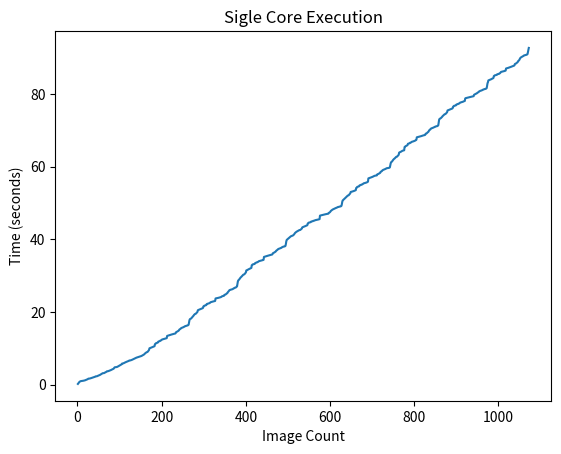

The script that saved this image:
from matplotlib import pyplot as plt


x = [1, 2, 3, 4, 5, 6, 7, 8, 9, 10, 11, 12, 13, 14, 15, 16, 17, 18, 19, 20, 21, 22, 23, 24, 25, 26, 27, 28, 29, 30, 31, 32, 33, 34, 35, 36, 37, 38, 39, 40, 41, 42, 43, 44, 45, 46, 47, 48, 49, 50, 51, 52, 53, 54, 55, 56, 57, 58, 59, 60, 61, 62, 63, 64, 65, 66, 67, 68, 69, 70, 71, 72, 73, 74, 75, 76, 77, 78, 79, 80, 81, 82, 83, 84, 85, 86, 87, 88, 89, 90, 91, 92, 93, 94, 95, 96, 97, 98, 99, 100, 101, 102, 103, 104, 105, 106, 107, 108, 109, 110, 111, 112, 113, 114, 115, 116, 117, 118, 119, 120, 121, 122, 123, 124, 125, 126, 127, 128, 129, 130, 131, 132, 133, 134, 135, 136, 137, 138, 139, 140, 141, 142, 143, 144, 145, 146, 147, 148, 149, 150, 151, 152, 153, 154, 155, 156, 157, 158, 159, 160, 161, 162, 163, 164, 165, 166, 167, 168, 169, 170, 171, 172, 173, 174, 175, 176, 177, 178, 179, 180, 181, 182, 183, 184, 185, 186, 187, 188, 189, 190, 191, 192, 193, 194, 195, 196, 197, 198, 199, 200, 201, 202, 203, 204, 205, 206, 207, 208, 209, 210, 211, 212, 213, 214, 215, 216, 217, 218, 219, 220, 221, 222, 223, 224, 225, 226, 227, 228, 229, 230, 231, 232, 233, 234, 235, 236, 237, 238, 239, 240, 241, 242, 243, 244, 245, 246, 247, 248, 249, 250, 251, 252, 253, 254, 255, 256, 257, 258, 259, 260, 261, 262, 263, 264, 265, 266, 267, 268, 269, 270, 271, 272, 273, 274, 275, 276, 277, 278, 279, 280, 281, 282, 283, 284, 285, 286, 287, 288, 289, 290, 291, 292, 293, 294, 295, 296, 297, 298, 299, 300, 301, 302, 303, 304, 305, 306, 307, 308, 309, 310, 311, 312, 313, 314, 315, 316, 317, 318, 319, 320, 321, 322, 323, 324, 325, 326, 327, 328, 329, 330, 331, 332, 333, 334, 335, 336, 337, 338, 339, 340, 341, 342, 343, 344, 345, 346, 347, 348, 349, 350, 351, 352, 353, 354, 355, 356, 357, 358, 359, 360, 361, 362, 363, 364, 365, 366, 367, 368, 369, 370, 371, 372, 373, 374, 375, 376, 377, 378, 379, 380, 381, 382, 383, 384, 385, 386, 387, 388, 389, 390, 391, 392, 393, 394, 395, 396, 397, 398, 399, 400, 401, 402, 403, 404, 405, 406, 407, 408, 409, 410, 411, 412, 413, 414, 415, 416, 417, 418, 419, 420, 421, 422, 423, 424, 425, 426, 427, 428, 429, 430, 431, 432, 433, 434, 435, 436, 437, 438, 439, 440, 441, 442, 443, 444, 445, 446, 447, 448, 449, 450, 451, 452, 453, 454, 455, 456, 457, 458, 459, 460, 461, 462, 463, 464, 465, 466, 467, 468, 469, 470, 471, 472, 473, 474, 475, 476, 477, 478, 479, 480, 481, 482, 483, 484, 485, 486, 487, 488, 489, 490, 491, 492, 493, 494, 495, 496, 497, 498, 499, 500, 501, 502, 503, 504, 505, 506, 507, 508, 509, 510, 511, 512, 513, 514, 515, 516, 517, 518, 519, 520, 521, 522, 523, 524, 525, 526, 527, 528, 529, 530, 531, 532, 533, 534, 535, 536, 537, 538, 539, 540, 541, 542, 543, 544, 545, 546, 547, 548, 549, 550, 551, 552, 553, 554, 555, 556, 557, 558, 559, 560, 561, 562, 563, 564, 565, 566, 567, 568, 569, 570, 571, 572, 573, 574, 575, 576, 577, 578, 579, 580, 581, 582, 583, 584, 585, 586, 587, 588, 589, 590, 591, 592, 593, 594, 595, 596, 597, 598, 599, 600, 601, 602, 603, 604, 605, 606, 607, 608, 609, 610, 611, 612, 613, 614, 615, 616, 617, 618, 619, 620, 621, 622, 623, 624, 625, 626, 627, 628, 629, 630, 631, 632, 633, 634, 635, 636, 637, 638, 639, 640, 641, 642, 643, 644, 645, 646, 647, 648, 649, 650, 651, 652, 653, 654, 655, 656, 657, 658, 659, 660, 661, 662, 663, 664, 665, 666, 667, 668, 669, 670, 671, 672, 673, 674, 675, 676, 677, 678, 679, 680, 681, 682, 683, 684, 685, 686, 687, 688, 689, 690, 691, 692, 693, 694, 695, 696, 697, 698, 699, 700, 701, 702, 703, 704, 705, 706, 707, 708, 709, 710, 711, 712, 713, 714, 715, 716, 717, 718, 719, 720, 721, 722, 723, 724, 725, 726, 727, 728, 729, 730, 731, 732, 733, 734, 735, 736, 737, 738, 739, 740, 741, 742, 743, 744, 745, 746, 747, 748, 749, 750, 751, 752, 753, 754, 755, 756, 757, 758, 759, 760, 761, 762, 763, 764, 765, 766, 767, 768, 769, 770, 771, 772, 773, 774, 775, 776, 777, 778, 779, 780, 781, 782, 783, 784, 785, 786, 787, 788, 789, 790, 791, 792, 793, 794, 795, 796, 797, 798, 799, 800, 801, 802, 803, 804, 805, 806, 807, 808, 809, 810, 811, 812, 813, 814, 815, 816, 817, 818, 819, 820, 821, 822, 823, 824, 825, 826, 827, 828, 829, 830, 831, 832, 833, 834, 835, 836, 837, 838, 839, 840, 841, 842, 843, 844, 845, 846, 847, 848, 849, 850, 851, 852, 853, 854, 855, 856, 857, 858, 859, 860, 861, 862, 863, 864, 865, 866, 867, 868, 869, 870, 871, 872, 873, 874, 875, 876, 877, 878, 879, 880, 881, 882, 883, 884, 885, 886, 887, 888, 889, 890, 891, 892, 893, 894, 895, 896, 897, 898, 899, 900, 901, 902, 903, 904, 905, 906, 907, 908, 909, 910, 911, 912, 913, 914, 915, 916, 917, 918, 919, 920, 921, 922, 923, 924, 925, 926, 927, 928, 929, 930, 931, 932, 933, 934, 935, 936, 937, 938, 939, 940, 941, 942, 943, 944, 945, 946, 947, 948, 949, 950, 951, 952, 953, 954, 955, 956, 957, 958, 959, 960, 961, 962, 963, 964, 965, 966, 967, 968, 969, 970, 971, 972, 973, 974, 975, 976, 977, 978, 979, 980, 981, 982, 983, 984, 985, 986, 987, 988, 989, 990, 991, 992, 993, 994, 995, 996, 997, 998, 999, 1000, 1001, 1002, 1003, 1004, 1005, 1006, 1007, 1008, 1009, 1010, 1011, 1012, 1013, 1014, 1015, 1016, 1017, 1018, 1019, 1020, 1021, 1022, 1023, 1024, 1025, 1026, 1027, 1028, 1029, 1030, 1031, 1032, 1033, 1034, 1035, 1036, 1037, 1038, 1039, 1040, 1041, 1042, 1043, 1044, 1045, 1046, 1047, 1048, 1049, 1050, 1051, 1052, 1053, 1054, 1055, 1056, 1057, 1058, 1059, 1060, 1061, 1062, 1063, 1064, 1065, 1066, 1067, 1068, 1069, 1070, 1071, 1072]
y = [0.16798, 0.32265, 0.46663, 0.58964, 0.76592, 0.83423, 0.93199, 0.93985, 0.96273, 0.96521, 0.98616, 1.00705, 1.02767, 1.03655, 1.07221, 1.09448, 1.11301, 1.16272, 1.20968, 1.25134, 1.29245, 1.33339, 1.37652, 1.458, 1.53636, 1.61803, 1.62203, 1.64416, 1.64728, 1.67604, 1.70923, 1.74823, 1.78948, 1.82887, 1.86686, 1.91151, 1.95019, 1.98994, 2.02617, 2.07595, 2.11704, 2.15226, 2.23734, 2.24113, 2.26851, 2.27374, 2.3233, 2.37903, 2.43303, 2.48105, 2.51728, 2.55892, 2.62083, 2.68302, 2.76578, 2.82617, 2.90675, 2.9733, 3.04594, 3.11892, 3.12291, 3.14199, 3.14498, 3.20434, 3.26518, 3.32717, 3.38957, 3.43816, 3.52147, 3.64221, 3.64522, 3.67227, 3.68175, 3.72503, 3.77151, 3.81297, 3.86282, 3.91095, 3.95819, 4.01804, 4.06787, 4.12579, 4.19402, 4.25595, 4.30982, 4.36684, 4.5328, 4.69828, 4.75647, 4.76699, 4.78416, 4.78715, 4.81107, 4.83997, 4.89452, 4.95869, 5.02131, 5.08389, 5.14803, 5.21301, 5.2948, 5.36575, 5.44096, 5.50596, 5.57476, 5.76787, 5.77516, 5.82247, 5.82898, 5.88287, 5.94595, 6.00802, 6.08501, 6.12537, 6.1632, 6.22897, 6.28331, 6.33157, 6.37595, 6.41806, 6.46958, 6.51177, 6.61431, 6.61791, 6.64646, 6.6495, 6.68739, 6.731, 6.77158, 6.8276, 6.88718, 6.95234, 7.01843, 7.07504, 7.14419, 7.20056, 7.25506, 7.30297, 7.35405, 7.39499, 7.43172, 7.46332, 7.50129, 7.53711, 7.57695, 7.60688, 7.64004, 7.6876, 7.72637, 7.7738, 7.81641, 7.85892, 7.93448, 8.01027, 8.06124, 8.13013, 8.18711, 8.26777, 8.38348, 8.47231, 8.58871, 8.71143, 8.79331, 8.88925, 8.92645, 8.94674, 9.05447, 9.20552, 9.38911, 9.51565, 9.97229, 10.01108, 10.05634, 10.09961, 10.1565, 10.20776, 10.25673, 10.30695, 10.3559, 10.4052, 10.45502, 10.50306, 10.55031, 11.09502, 11.14071, 11.3389, 11.40095, 11.43634, 11.46671, 11.5158, 11.56945, 11.81677, 11.865, 11.92394, 11.96174, 11.98322, 12.11699, 12.12917, 12.19142, 12.29597, 12.39511, 12.42661, 12.4458, 12.48274, 12.51043, 12.54554, 12.57676, 12.60093, 12.65045, 12.68362, 12.72234, 12.76607, 13.38237, 13.42284, 13.45286, 13.49814, 13.52521, 13.57127, 13.61412, 13.64004, 13.68587, 13.72056, 13.75502, 13.78825, 13.82627, 13.86052, 13.90463, 13.93491, 13.95576, 13.97786, 14.00402, 14.02964, 14.08033, 14.38265, 14.44338, 14.48602, 14.55306, 14.65568, 14.73121, 14.80536, 14.92371, 15.13011, 15.20345, 15.28543, 15.35335, 15.50014, 15.55868, 15.63268, 15.67276, 15.69789, 15.76374, 15.80662, 15.8849, 15.92524, 16.02053, 16.09265, 16.10118, 16.15152, 16.21409, 16.22148, 16.24716, 16.28146, 16.38484, 16.4609, 17.04608, 17.70938, 17.99054, 18.05367, 18.13124, 18.18158, 18.3109, 18.43286, 18.54888, 18.70582, 18.84015, 18.9961, 19.17483, 19.29249, 19.40101, 19.45167, 19.48648, 19.60137, 19.73569, 19.88177, 20.00524, 20.46704, 20.50681, 20.55431, 20.61102, 20.66072, 20.712, 20.75166, 20.81059, 20.86034, 20.90187, 20.95568, 21.00329, 21.04869, 21.48547, 21.51304, 21.68308, 21.72974, 21.76066, 21.79105, 21.82537, 21.86978, 22.15358, 22.18986, 22.22055, 22.25769, 22.2675, 22.35546, 22.36879, 22.41939, 22.54047, 22.64708, 22.6872, 22.70419, 22.74464, 22.78122, 22.8224, 22.85179, 22.87436, 22.91294, 22.94456, 22.97807, 23.00918, 23.69062, 23.72442, 23.7459, 23.77636, 23.79152, 23.8194, 23.84716, 23.87493, 23.90244, 23.92741, 23.96515, 24.00164, 24.03939, 24.07688, 24.14644, 24.26522, 24.32009, 24.34884, 24.37383, 24.39472, 24.4215, 24.67213, 24.71092, 24.7563, 24.8044, 24.91068, 25.02265, 25.09953, 25.153, 25.39333, 25.5251, 25.66818, 25.80583, 25.98057, 26.02823, 26.08285, 26.10978, 26.12574, 26.16913, 26.1971, 26.24448, 26.28768, 26.37052, 26.48008, 26.49198, 26.5768, 26.66617, 26.67524, 26.71513, 26.79408, 26.94177, 27.00205, 27.69339, 28.38684, 28.67982, 28.76889, 28.90961, 29.01125, 29.20904, 29.39388, 29.49144, 29.62486, 29.73545, 29.86528, 30.01825, 30.12276, 30.24168, 30.28982, 30.32008, 30.42157, 30.58454, 30.73953, 30.86486, 31.40176, 31.44437, 31.50475, 31.57241, 31.63764, 31.69459, 31.75657, 31.81592, 31.87189, 31.92646, 31.98702, 32.04649, 32.10645, 32.83196, 32.88885, 33.0538, 33.09969, 33.1194, 33.14209, 33.17172, 33.1983, 33.42377, 33.478, 33.53293, 33.57907, 33.59165, 33.6936, 33.71204, 33.76833, 33.85562, 33.96044, 33.98853, 34.00777, 34.03863, 34.0751, 34.10844, 34.13726, 34.15793, 34.20742, 34.24365, 34.28558, 34.32529, 35.12591, 35.15663, 35.19789, 35.23887, 35.26483, 35.30843, 35.35211, 35.38885, 35.42467, 35.45245, 35.48533, 35.52958, 35.56029, 35.58848, 35.64255, 35.67104, 35.70053, 35.71797, 35.7557, 35.7751, 35.81703, 36.12402, 36.18375, 36.23686, 36.2916, 36.38436, 36.4683, 36.53547, 36.63144, 36.8303, 36.91182, 36.99905, 37.07628, 37.22613, 37.29839, 37.36991, 37.4094, 37.43179, 37.49072, 37.53423, 37.58586, 37.61177, 37.71325, 37.81072, 37.82765, 37.90484, 37.96504, 37.97115, 37.98897, 38.01192, 38.07818, 38.141, 38.68353, 39.40831, 39.79772, 39.88866, 40.01322, 40.11514, 40.23095, 40.35285, 40.42451, 40.55033, 40.65327, 40.72412, 40.81527, 40.86666, 40.93148, 40.95518, 40.97197, 41.05415, 41.1579, 41.26267, 41.44272, 41.58341, 41.74634, 41.82834, 41.94626, 42.03998, 42.11261, 42.18532, 42.23771, 42.31293, 42.39503, 42.44402, 42.50833, 42.53262, 42.54718, 42.62829, 42.73382, 42.86459, 42.95134, 43.26728, 43.31147, 43.36413, 43.39664, 43.42987, 43.47958, 43.53975, 43.60539, 43.65468, 43.69022, 43.7484, 43.8034, 43.86048, 44.34512, 44.39627, 44.5514, 44.58912, 44.60679, 44.62816, 44.67155, 44.6961, 44.86109, 44.88969, 44.9174, 44.95067, 44.96127, 45.06, 45.06962, 45.09717, 45.15797, 45.22772, 45.24513, 45.26736, 45.29464, 45.31101, 45.33796, 45.36214, 45.38445, 45.43051, 45.46275, 45.49006, 45.5292, 46.49336, 46.52768, 46.55012, 46.58796, 46.61142, 46.64932, 46.67525, 46.69918, 46.72329, 46.75022, 46.77914, 46.81305, 46.84696, 46.87289, 46.90416, 46.92976, 46.94971, 46.9717, 46.9906, 47.00357, 47.03105, 47.25537, 47.30697, 47.3867, 47.48486, 47.66806, 47.80506, 47.90411, 47.97614, 48.10778, 48.16721, 48.22688, 48.26376, 48.37982, 48.43538, 48.48511, 48.53362, 48.56213, 48.6124, 48.64507, 48.71175, 48.75577, 48.82769, 48.87744, 48.88075, 48.9283, 48.98826, 48.99425, 49.00335, 49.02891, 49.11883, 49.17191, 49.66865, 50.32145, 50.67794, 50.76792, 50.90615, 50.9944, 51.11254, 51.22621, 51.31448, 51.46175, 51.56462, 51.69337, 51.82856, 51.92599, 52.01545, 52.06341, 52.08843, 52.21239, 52.36212, 52.51668, 52.64373, 53.00924, 53.03417, 53.06709, 53.09904, 53.136, 53.17191, 53.20781, 53.24275, 53.29622, 53.35279, 53.40372, 53.45213, 53.50105, 54.09049, 54.13288, 54.34461, 54.42508, 54.44458, 54.48987, 54.54048, 54.575, 54.81192, 54.86212, 54.90021, 54.94343, 54.95618, 55.0652, 55.07769, 55.13226, 55.23091, 55.36491, 55.39238, 55.40911, 55.44858, 55.48224, 55.52244, 55.55223, 55.58243, 55.62979, 55.69286, 55.75901, 55.82723, 56.74496, 56.79955, 56.82669, 56.87648, 56.90398, 56.95575, 57.00779, 57.04733, 57.08972, 57.13604, 57.17796, 57.2393, 57.30546, 57.35364, 57.42032, 57.46608, 57.49203, 57.51277, 57.53272, 57.54668, 57.57618, 57.84319, 57.8887, 57.94185, 57.99798, 58.0724, 58.1489, 58.20484, 58.27149, 58.54402, 58.61632, 58.69892, 58.74919, 58.9141, 59.00287, 59.07742, 59.12656, 59.15737, 59.24122, 59.28152, 59.34011, 59.36964, 59.45636, 59.52663, 59.53272, 59.56614, 59.60103, 59.60502, 59.61957, 59.64473, 59.7085, 59.76542, 60.30453, 60.91028, 61.21038, 61.26298, 61.387, 61.53142, 61.72423, 61.87043, 62.0143, 62.11663, 62.19181, 62.30885, 62.45077, 62.55259, 62.66324, 62.69119, 62.73015, 62.85755, 62.98103, 63.12382, 63.23869, 63.84168, 63.91395, 63.96931, 64.01119, 64.06595, 64.12884, 64.19693, 64.28406, 64.35721, 64.39182, 64.42103, 64.45085, 64.48642, 65.3804, 65.43972, 65.58426, 65.64146, 65.69053, 65.74936, 65.82891, 65.92199, 66.27056, 66.3147, 66.35938, 66.40192, 66.41557, 66.56908, 66.58118, 66.62502, 66.70845, 66.80584, 66.83354, 66.8575, 66.91196, 66.94963, 66.99531, 67.03455, 67.07999, 67.16239, 67.21805, 67.28396, 67.35106, 68.05158, 68.08022, 68.10018, 68.1351, 68.15388, 68.18609, 68.21697, 68.25686, 68.28988, 68.32918, 68.36603, 68.40911, 68.446, 68.47104, 68.50969, 68.54976, 68.59869, 68.62342, 68.65273, 68.67427, 68.74909, 69.0482, 69.08719, 69.12883, 69.20397, 69.34672, 69.45671, 69.52311, 69.64442, 69.92343, 70.0433, 70.12871, 70.18971, 70.40555, 70.47462, 70.53683, 70.57812, 70.60162, 70.65583, 70.70453, 70.75629, 70.79423, 70.87882, 70.95626, 70.96279, 71.03569, 71.09345, 71.09966, 71.12387, 71.15694, 71.26761, 71.35575, 72.18817, 72.88498, 73.12466, 73.1842, 73.25318, 73.32121, 73.43259, 73.53836, 73.67338, 73.84179, 73.95589, 74.07563, 74.20885, 74.29507, 74.39887, 74.4333, 74.45952, 74.57337, 74.69954, 74.8593, 74.97356, 75.44789, 75.48308, 75.53221, 75.58391, 75.63411, 75.68565, 75.72683, 75.78242, 75.8243, 75.87602, 75.92168, 75.98228, 76.01827, 76.45597, 76.50653, 76.6981, 76.7397, 76.76012, 76.78633, 76.81581, 76.84974, 77.07045, 77.11398, 77.15746, 77.19973, 77.21077, 77.32429, 77.33895, 77.38833, 77.49162, 77.60903, 77.63948, 77.66374, 77.70528, 77.73431, 77.78078, 77.82276, 77.85979, 77.9394, 77.98052, 78.03569, 78.06277, 78.75943, 78.83122, 78.86476, 78.89852, 78.92017, 78.94934, 78.98112, 79.01079, 79.03546, 79.06515, 79.10702, 79.13292, 79.16483, 79.19476, 79.2267, 79.24565, 79.2646, 79.28995, 79.31887, 79.33882, 79.38071, 79.76274, 79.81825, 79.86251, 79.91437, 80.0141, 80.08792, 80.13923, 80.19612, 80.31836, 80.3849, 80.461, 80.533, 80.68132, 80.74727, 80.81134, 80.85543, 80.8781, 80.93221, 80.97384, 81.01984, 81.0606, 81.13989, 81.22273, 81.23071, 81.28568, 81.33895, 81.34477, 81.37069, 81.40939, 81.51297, 81.59302, 82.1967, 82.94808, 83.22492, 83.72129, 83.76326, 83.81219, 83.85826, 83.90586, 83.96048, 84.00483, 84.05966, 84.12588, 84.19264, 84.26057, 84.32317, 84.37054, 84.91529, 84.9651, 85.10313, 85.1407, 85.16344, 85.18632, 85.21717, 85.24395, 85.41424, 85.44405, 85.47528, 85.50319, 85.51074, 85.64065, 85.66282, 85.75328, 85.90156, 86.05039, 86.07822, 86.09782, 86.12895, 86.15211, 86.17255, 86.19494, 86.224, 86.28288, 86.32441, 86.37165, 86.42523, 86.99777, 87.0281, 87.04912, 87.0809, 87.11986, 87.16933, 87.22087, 87.25611, 87.29667, 87.33261, 87.3734, 87.41819, 87.46685, 87.51153, 87.57008, 87.59762, 87.62649, 87.68127, 87.74089, 87.78512, 87.87444, 88.23597, 88.2867, 88.34812, 88.40033, 88.51756, 88.61488, 88.69389, 88.83503, 89.08012, 89.15107, 89.30332, 89.44355, 89.74939, 89.88986, 90.01925, 90.09316, 90.13309, 90.22159, 90.28389, 90.37103, 90.42448, 90.54145, 90.61757, 90.62484, 90.66877, 90.72276, 90.73416, 90.74365, 90.78146, 90.89158, 90.95969, 91.57305, 92.28973, 92.66041]

# Function to plot 
plt.plot(x,y) 

plt.xlabel('Image Count')
plt.ylabel('Time (seconds)')

plt.title('Sigle Core Execution')
# function to show the plot 
plt.show() 
